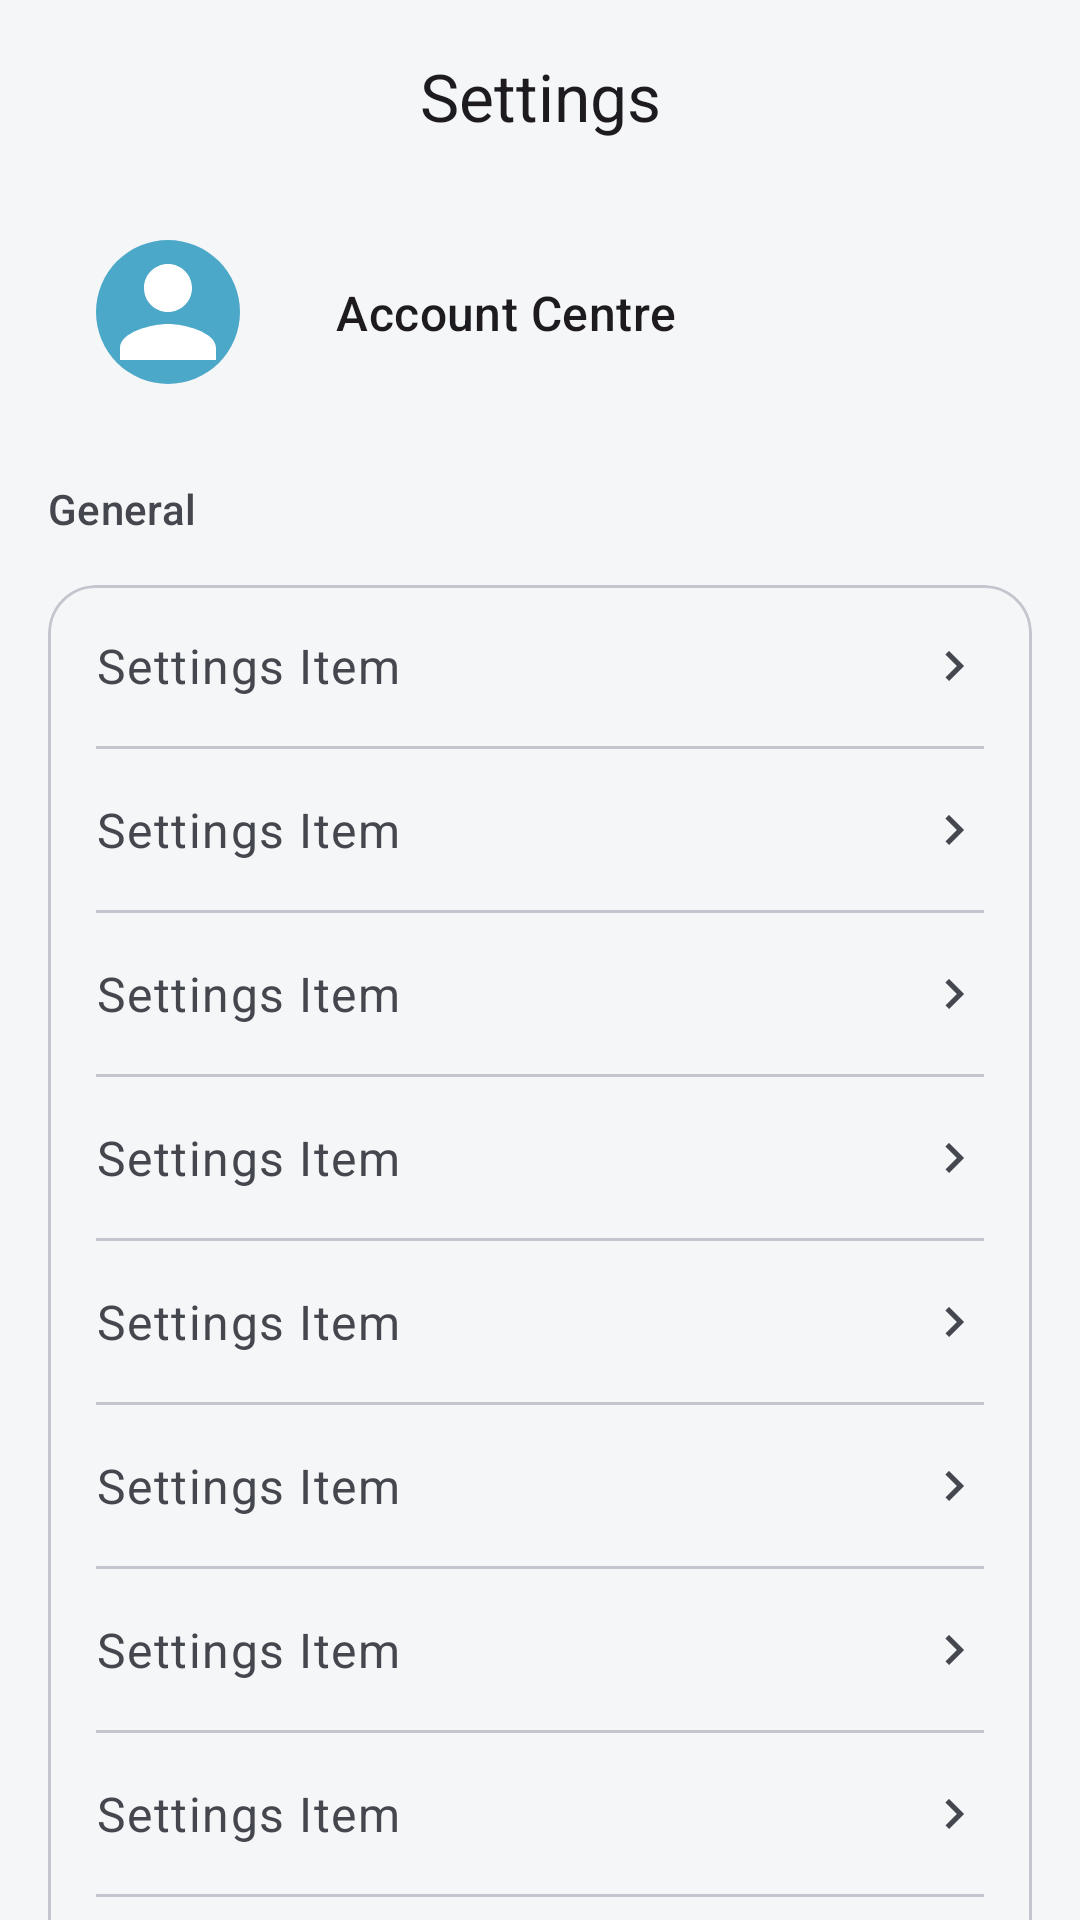

Produce the Android XML layout that renders to this screen, including the resource entries it uses.
<!-- AndroidManifest.xml: application theme Theme.LotteryApp -->
<!-- res/layout/fragment_profile.xml -->
<?xml version="1.0" encoding="utf-8"?>
<androidx.coordinatorlayout.widget.CoordinatorLayout xmlns:android="http://schemas.android.com/apk/res/android"
    xmlns:app="http://schemas.android.com/apk/res-auto"
    android:layout_width="match_parent"
    android:layout_height="match_parent"
    android:background="?attr/colorSurface">

    <com.google.android.material.appbar.AppBarLayout
        android:layout_width="match_parent"
        android:layout_height="wrap_content"
        android:background="?attr/colorSurface"
        app:elevation="0dp">

        <com.google.android.material.appbar.MaterialToolbar
            android:id="@+id/toolbar"
            android:layout_width="match_parent"
            android:layout_height="?attr/actionBarSize"
            app:title="Settings"
            app:titleCentered="true"
            app:titleTextAppearance="?attr/textAppearanceTitleLarge" />

    </com.google.android.material.appbar.AppBarLayout>

    <androidx.core.widget.NestedScrollView
        android:layout_width="match_parent"
        android:layout_height="match_parent"
        app:layout_behavior="@string/appbar_scrolling_view_behavior">

        <LinearLayout
            android:layout_width="match_parent"
            android:layout_height="wrap_content"
            android:orientation="vertical"
            android:paddingBottom="40dp"
            android:animateLayoutChanges="true">

            <androidx.constraintlayout.widget.ConstraintLayout
                android:id="@+id/profile_section"
                android:layout_width="match_parent"
                android:layout_height="wrap_content"
                android:layout_marginTop="0dp"
                android:paddingHorizontal="16dp">

                <com.google.android.material.imageview.ShapeableImageView
                    android:id="@+id/iv_profile_pic"
                    android:layout_width="80dp"
                    android:layout_height="80dp"
                    android:background="?attr/colorSecondaryContainer"
                    android:padding="16dp"
                    android:src="@drawable/ic_profile"
                    app:layout_constraintStart_toStartOf="parent"
                    app:layout_constraintTop_toTopOf="parent"
                    app:shapeAppearanceOverlay="@style/ShapeAppearance.Material3.Corner.Full"
                    app:tint="?attr/colorOnSecondaryContainer" />

                <com.google.android.material.textview.MaterialTextView
                    android:layout_width="0dp"
                    android:layout_height="wrap_content"
                    android:layout_marginStart="16dp"
                    android:text="Account Centre"
                    android:textAppearance="?attr/textAppearanceTitleMedium"
                    app:layout_constraintBottom_toBottomOf="@id/iv_profile_pic"
                    app:layout_constraintEnd_toEndOf="parent"
                    app:layout_constraintStart_toEndOf="@id/iv_profile_pic"
                    app:layout_constraintTop_toTopOf="@id/iv_profile_pic" />

            </androidx.constraintlayout.widget.ConstraintLayout>

            <com.google.android.material.textview.MaterialTextView
                android:id="@+id/tv_admin_label"
                android:layout_width="wrap_content"
                android:layout_height="wrap_content"
                android:layout_marginStart="16dp"
                android:layout_marginTop="24dp"
                android:text="Admin"
                android:textAppearance="?attr/textAppearanceTitleSmall"
                android:textColor="?attr/colorPrimary"
                android:visibility="gone" />

            <com.google.android.material.card.MaterialCardView
                android:id="@+id/card_admin"
                android:layout_width="match_parent"
                android:layout_height="wrap_content"
                android:layout_margin="16dp"
                android:visibility="gone"
                app:cardCornerRadius="16dp">

                <LinearLayout
                    android:layout_width="match_parent"
                    android:layout_height="wrap_content"
                    android:orientation="vertical"
                    android:paddingHorizontal="16dp">

                    <include layout="@layout/item_settings" android:id="@+id/item_admin_browse" />

                </LinearLayout>
            </com.google.android.material.card.MaterialCardView>

            <com.google.android.material.textview.MaterialTextView
                android:layout_width="wrap_content"
                android:layout_height="wrap_content"
                android:layout_marginStart="16dp"
                android:layout_marginTop="16dp"
                android:text="General"
                android:textAppearance="?attr/textAppearanceTitleSmall"
                android:textColor="?attr/colorOnSurfaceVariant" />

            <com.google.android.material.card.MaterialCardView
                android:layout_width="match_parent"
                android:layout_height="wrap_content"
                android:layout_margin="16dp"
                app:cardCornerRadius="16dp">

                <LinearLayout
                    android:layout_width="match_parent"
                    android:layout_height="wrap_content"
                    android:orientation="vertical"
                    android:paddingHorizontal="16dp">

                    <include layout="@layout/item_settings" android:id="@+id/item_saved_events" />
                    <com.google.android.material.divider.MaterialDivider android:layout_width="match_parent" android:layout_height="wrap_content" />
                    <include layout="@layout/item_settings" android:id="@+id/item_details" />
                    <com.google.android.material.divider.MaterialDivider android:layout_width="match_parent" android:layout_height="wrap_content" />
                    <include layout="@layout/item_settings" android:id="@+id/item_availability" />
                    <com.google.android.material.divider.MaterialDivider android:layout_width="match_parent" android:layout_height="wrap_content" />
                    <include layout="@layout/item_settings" android:id="@+id/item_notifications" />
                    <com.google.android.material.divider.MaterialDivider android:layout_width="match_parent" android:layout_height="wrap_content" />
                    <include layout="@layout/item_settings" android:id="@+id/item_appearance" />
                    <com.google.android.material.divider.MaterialDivider android:layout_width="match_parent" android:layout_height="wrap_content" />
                    <include layout="@layout/item_settings" android:id="@+id/item_language" />
                    <com.google.android.material.divider.MaterialDivider android:layout_width="match_parent" android:layout_height="wrap_content" />
                    <include layout="@layout/item_settings" android:id="@+id/item_location" />
                    <com.google.android.material.divider.MaterialDivider android:layout_width="match_parent" android:layout_height="wrap_content" />
                    <include layout="@layout/item_settings" android:id="@+id/item_storage" />
                    <com.google.android.material.divider.MaterialDivider android:layout_width="match_parent" android:layout_height="wrap_content" />
                    <include layout="@layout/item_settings" android:id="@+id/item_tos" />

                </LinearLayout>
            </com.google.android.material.card.MaterialCardView>

            <com.google.android.material.button.MaterialButton
                android:id="@+id/btn_logout"
                style="@style/Widget.Material3.Button.TonalButton"
                android:layout_width="match_parent"
                android:layout_height="wrap_content"
                android:layout_marginHorizontal="16dp"
                android:layout_marginTop="8dp"
                android:text="Log Out"
                android:textAllCaps="false"
                app:icon="@drawable/ic_close" />

            <com.google.android.material.button.MaterialButton
                android:id="@+id/btn_apply_admin"
                style="@style/Widget.Material3.Button.TonalButton"
                android:layout_width="match_parent"
                android:layout_height="wrap_content"
                android:layout_marginHorizontal="16dp"
                android:layout_marginTop="8dp"
                android:text="Apply to be an Administrator"
                android:textAllCaps="false"
                android:visibility="visible"
                app:icon="@drawable/ic_close" />

            <com.google.android.material.button.MaterialButton
                android:id="@+id/btn_open_admin"
                style="@style/Widget.Material3.Button.TonalButton"
                android:layout_width="match_parent"
                android:layout_height="wrap_content"
                android:layout_marginHorizontal="16dp"
                android:layout_marginTop="8dp"
                android:visibility="gone"
                android:text="Open Administrator Menu"
                android:textAllCaps="false"
                app:icon="@drawable/ic_close" />

        </LinearLayout>
    </androidx.core.widget.NestedScrollView>

</androidx.coordinatorlayout.widget.CoordinatorLayout>
<!-- res/layout/item_settings.xml (included above) -->
<?xml version="1.0" encoding="utf-8"?>
<androidx.constraintlayout.widget.ConstraintLayout xmlns:android="http://schemas.android.com/apk/res/android"
    xmlns:app="http://schemas.android.com/apk/res-auto"
    android:layout_width="match_parent"
    android:layout_height="wrap_content"
    android:background="?attr/selectableItemBackground"
    android:paddingVertical="16dp">

    <com.google.android.material.textview.MaterialTextView
        android:id="@+id/tv_settings_name"
        android:layout_width="0dp"
        android:layout_height="wrap_content"
        android:text="Settings Item"
        android:textAppearance="?attr/textAppearanceBodyLarge"
        android:textColor="?attr/colorOnSurfaceVariant"
        app:layout_constraintBottom_toBottomOf="parent"
        app:layout_constraintEnd_toStartOf="@+id/iv_arrow"
        app:layout_constraintStart_toStartOf="parent"
        app:layout_constraintTop_toTopOf="parent" />

    <ImageView
        android:id="@+id/iv_arrow"
        android:layout_width="20dp"
        android:layout_height="20dp"
        android:src="@drawable/ic_arrow_right"
        app:layout_constraintBottom_toBottomOf="parent"
        app:layout_constraintEnd_toEndOf="parent"
        app:layout_constraintTop_toTopOf="parent"
        app:tint="?attr/colorOnSurfaceVariant" />

</androidx.constraintlayout.widget.ConstraintLayout>
<!-- resources referenced by this layout -->
<resources>
  <!-- drawable ic_arrow_right (drawable) -->
  <vector xmlns:android="http://schemas.android.com/apk/res/android"
      android:width="24dp"
      android:height="24dp"
      android:viewportWidth="24"
      android:viewportHeight="24">
      <path
          android:fillColor="#FF000000"
          android:pathData="M8.59,16.59L13.17,12L8.59,7.41L10,6l6,6l-6,6L8.59,16.59z" />
  </vector>
  <!-- drawable ic_profile (drawable) -->
  <vector xmlns:android="http://schemas.android.com/apk/res/android"
      android:width="24dp"
      android:height="24dp"
      android:viewportWidth="24"
      android:viewportHeight="24"
      android:tint="?attr/colorControlNormal">
    <path
        android:fillColor="@android:color/white"
        android:pathData="M12,12c2.21,0 4,-1.79 4,-4s-1.79,-4 -4,-4 -4,1.79 -4,4 1.79,4 4,4zM12,14c-2.67,0 -8,1.34 -8,4v2h16v-2c0,-2.66 -5.33,-4 -8,-4z"/>
  </vector>
  <style name="Theme.LotteryApp" parent="Base.Theme.LotteryApp" />
  <style name="Base.Theme.LotteryApp" parent="Theme.Material3.DayNight.NoActionBar">
          <item name="colorPrimary">@color/charcoal</item>
          <item name="colorOnPrimary">@color/on_charcoal</item>
          <item name="colorPrimaryContainer">@color/blue_accent</item>
          <item name="colorOnPrimaryContainer">@color/on_blue</item>
          <item name="colorSecondary">@color/blue_accent</item>
          <item name="colorOnSecondary">@color/on_blue</item>
          <item name="colorSecondaryContainer">@color/blue_accent_light</item>
          <item name="colorOnSecondaryContainer">@color/on_blue</item>
          <item name="colorTertiary">@color/blue_accent</item>
          <item name="colorOnTertiary">@color/on_blue</item>
          <item name="colorTertiaryContainer">@color/charcoal_light</item>
          <item name="colorOnTertiaryContainer">@color/on_charcoal</item>
          <item name="colorSurface">@color/surface_light</item>
          <item name="colorOnSurface">@color/on_surface_light</item>
          <item name="colorSurfaceVariant">@color/surface_variant_light</item>
          <item name="colorOnSurfaceVariant">@color/on_surface_variant_light</item>
          <item name="colorOutline">@color/outline_light</item>
          <item name="colorOutlineVariant">@color/outline_variant_light</item>
      </style>
  <color name="charcoal">#FF2F3640</color>
  <color name="on_charcoal">#FFFFFFFF</color>
  <color name="blue_accent">#FF2C87A8</color>
  <color name="on_blue">#FFFFFFFF</color>
  <color name="blue_accent_light">#FF4BA8C9</color>
  <color name="charcoal_light">#FF565656</color>
  <color name="surface_light">#FFF5F6F7</color>
  <color name="on_surface_light">#FF1A1C1E</color>
  <color name="surface_variant_light">#FFE8EAED</color>
  <color name="on_surface_variant_light">#FF44474E</color>
  <color name="outline_light">#FF74777F</color>
  <color name="outline_variant_light">#FFC4C6CF</color>
</resources>
